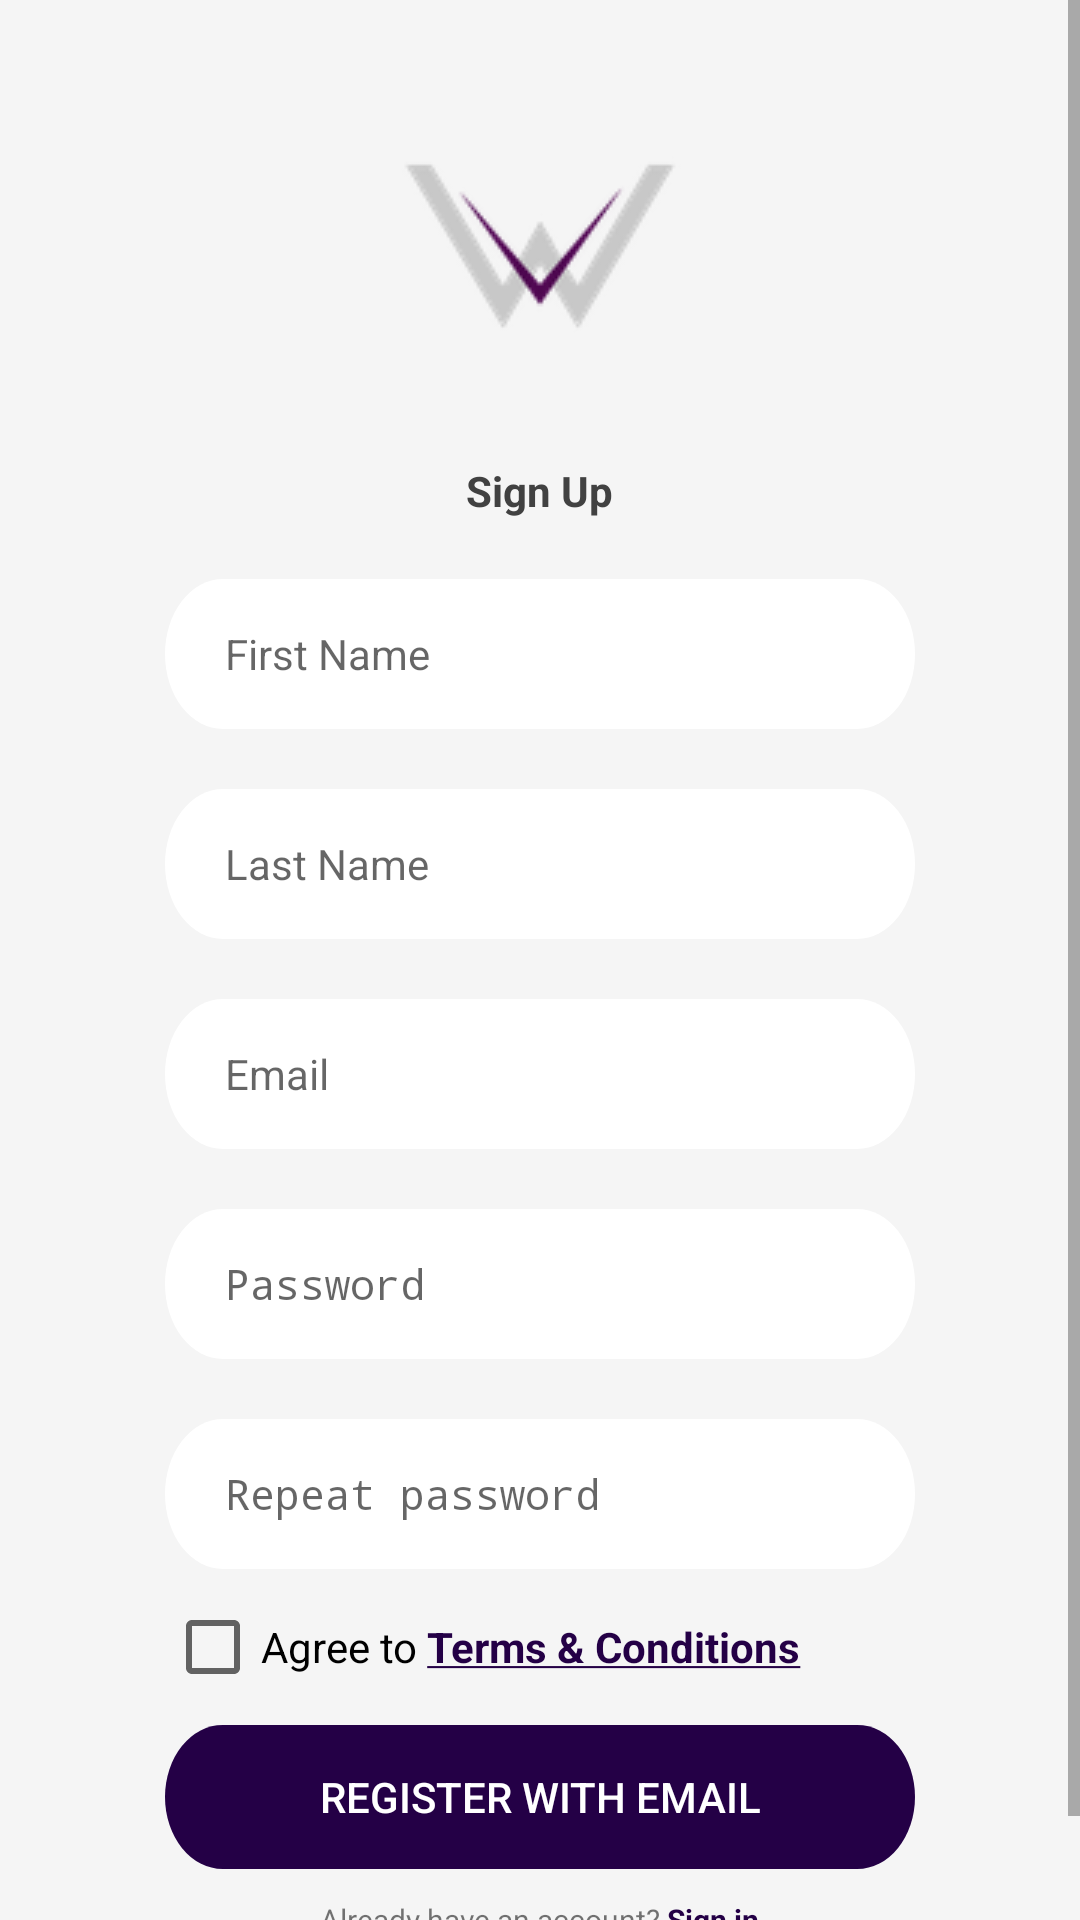

The Android layout XML behind this screen, and the referenced resources:
<!-- AndroidManifest.xml: application theme AppTheme -->
<!-- res/layout/activity_register.xml -->
<?xml version="1.0" encoding="utf-8"?>
<androidx.constraintlayout.widget.ConstraintLayout xmlns:android="http://schemas.android.com/apk/res/android"
    xmlns:app="http://schemas.android.com/apk/res-auto"
    xmlns:tools="http://schemas.android.com/tools"
    android:id="@+id/autoLayout"
    android:layout_width="match_parent"
    android:layout_height="match_parent"
    android:background="@color/colorPrimary"
    android:orientation="vertical"
    tools:context=".RegisterActivity">

    <ScrollView
        android:id="@+id/scrollView3"
        android:layout_width="0dp"
        android:layout_height="0dp"
        app:layout_constraintBottom_toBottomOf="parent"
        app:layout_constraintEnd_toEndOf="parent"
        app:layout_constraintStart_toStartOf="parent"
        app:layout_constraintTop_toTopOf="parent">

        <LinearLayout
            android:layout_width="match_parent"
            android:layout_height="match_parent"
            android:gravity="center"
            android:orientation="vertical"
            android:paddingBottom="30dp">

            <ImageView
                android:id="@+id/imageView"
                android:layout_width="wrap_content"
                android:layout_height="wrap_content"
                android:layout_gravity="center"
                android:layout_marginTop="10dp"
                android:clickable="true"
                android:src="@drawable/ic_launcher"
                app:layout_constraintBottom_toTopOf="@+id/textView4"
                app:layout_constraintEnd_toEndOf="parent"
                app:layout_constraintStart_toStartOf="parent"
                app:layout_constraintTop_toTopOf="parent"
                tools:src="@drawable/ic_launcher" />

            <TextView
                android:id="@+id/textView4"
                android:layout_width="wrap_content"
                android:layout_height="wrap_content"
                android:layout_marginBottom="20dp"
                android:paddingTop="-20dp"
                android:text="@string/txtSignUp"
                android:textColor="@color/colorTextTitle"
                android:textStyle="bold"
                app:layout_constraintBottom_toTopOf="@+id/edtFirstName"
                app:layout_constraintEnd_toEndOf="parent"
                app:layout_constraintStart_toStartOf="parent"
                app:layout_constraintTop_toBottomOf="@+id/imageView" />

            <EditText
                android:id="@+id/edtFirstName"
                android:layout_width="250dp"
                android:layout_height="wrap_content"
                android:layout_marginBottom="20dp"
                android:background="@drawable/ic_textview"
                android:ems="10"
                android:hint="@string/txtFirstName"
                android:inputType="textEmailAddress"
                android:paddingLeft="20dp"
                android:paddingRight="15dp"
                android:textAlignment="textStart"
                android:textSize="14sp"
                app:layout_constraintBottom_toTopOf="@+id/edtLastName"
                app:layout_constraintEnd_toEndOf="parent"
                app:layout_constraintHorizontal_bias="0.503"
                app:layout_constraintStart_toStartOf="parent" />

            <EditText
                android:id="@+id/edtLastName"
                android:layout_width="250dp"
                android:layout_height="wrap_content"
                android:layout_marginBottom="20dp"
                android:background="@drawable/ic_textview"
                android:ems="10"
                android:hint="@string/txtLastName"
                android:inputType="textEmailAddress"
                android:paddingLeft="20dp"
                android:paddingRight="15dp"
                android:textAlignment="textStart"
                android:textSize="14sp"
                app:layout_constraintBottom_toTopOf="@+id/edtEmail"
                app:layout_constraintEnd_toEndOf="parent"
                app:layout_constraintStart_toStartOf="parent" />

            <EditText
                android:id="@+id/edtEmail"
                android:layout_width="250dp"
                android:layout_height="wrap_content"
                android:background="@drawable/ic_textview"
                android:ems="10"
                android:hint="@string/txtEmail"
                android:inputType="textEmailAddress"
                android:paddingLeft="20dp"
                android:textAlignment="textStart"
                android:textSize="14sp"
                app:layout_constraintBottom_toBottomOf="parent"
                app:layout_constraintEnd_toEndOf="parent"
                app:layout_constraintStart_toStartOf="parent"
                app:layout_constraintTop_toTopOf="parent" />

            <EditText
                android:id="@+id/edtPassword"
                android:layout_width="250dp"
                android:layout_height="wrap_content"
                android:layout_marginTop="20dp"
                android:background="@drawable/ic_textview"
                android:ems="10"
                android:hint="@string/txtPassword"
                android:inputType="textPassword"
                android:paddingLeft="20dp"
                android:paddingRight="15dp"
                android:textAlignment="textStart"
                android:textSize="14sp"
                app:layout_constraintEnd_toEndOf="parent"
                app:layout_constraintHorizontal_bias="0.503"
                app:layout_constraintStart_toStartOf="parent"
                app:layout_constraintTop_toBottomOf="@+id/edtEmail" />

            <EditText
                android:id="@+id/edtRepeatPassword"
                android:layout_width="250dp"
                android:layout_height="wrap_content"
                android:layout_marginTop="20dp"
                android:background="@drawable/ic_textview"
                android:ems="10"
                android:hint="@string/txtRepeatPassword"
                android:inputType="textPassword"
                android:paddingLeft="20dp"
                android:paddingRight="15dp"
                android:textAlignment="textStart"
                android:textSize="14sp"
                app:layout_constraintEnd_toEndOf="parent"
                app:layout_constraintHorizontal_bias="0.496"
                app:layout_constraintStart_toStartOf="parent"
                app:layout_constraintTop_toBottomOf="@+id/edtPassword" />

            <CheckBox
                android:id="@+id/checkTerms"
                android:layout_width="250dp"
                android:layout_height="wrap_content"
                android:layout_marginTop="10dp"
                android:clickable="true"
                android:text="@string/txtTerms"
                app:layout_constraintEnd_toEndOf="parent"
                app:layout_constraintStart_toStartOf="parent"
                app:layout_constraintTop_toBottomOf="@+id/edtRepeatPassword" />

            <Button
                android:id="@+id/btnLoginEmail"
                android:layout_width="250dp"
                android:layout_height="wrap_content"
                android:layout_marginTop="10dp"
                android:background="@drawable/btn_login_email"
                android:padding="10dp"
                android:text="@string/btnSignUpEmail"
                android:textColor="#ffffff"
                android:textSize="14sp"
                app:layout_constraintEnd_toEndOf="parent"
                app:layout_constraintStart_toStartOf="parent"
                app:layout_constraintTop_toBottomOf="@+id/checkTerms" />

            <TextView
                android:id="@+id/btnSignInBack"
                android:layout_width="wrap_content"
                android:layout_height="wrap_content"
                android:layout_marginTop="10dp"
                android:text="@string/txtSignIn"
                android:textSize="10sp"
                app:layout_constraintEnd_toEndOf="parent"
                app:layout_constraintStart_toStartOf="parent"
                app:layout_constraintTop_toBottomOf="@+id/btnLoginEmail" />
        </LinearLayout>
    </ScrollView>

</androidx.constraintlayout.widget.ConstraintLayout>
<!-- resources referenced by this layout -->
<resources>
  <color name="colorPrimary">#F5F5F5</color>
  <color name="colorTextTitle">#414141</color>
  <!-- drawable btn_login_email (drawable) -->
  <?xml version="1.0" encoding="utf-8"?>
  <selector xmlns:android="http://schemas.android.com/apk/res/android">
      <item android:drawable="@drawable/ic_login_email" android:state_pressed="true" />
      <item android:drawable="@drawable/ic_login_email" android:state_focused="true" />
      <item android:drawable="@drawable/ic_login_email" />
  </selector>
  <!-- drawable ic_launcher: png bitmap (drawable, 6435 bytes) -->
  <!-- drawable ic_textview (drawable) -->
  <vector xmlns:android="http://schemas.android.com/apk/res/android"
      android:width="650dp"
      android:height="50dp"
      android:viewportWidth="650"
      android:viewportHeight="100">
      <path
          android:pathData="M50,0L600,0A50,50 0,0 1,650 50L650,50A50,50 0,0 1,600 100L50,100A50,50 0,0 1,0 50L0,50A50,50 0,0 1,50 0z"
          android:fillColor="#FFFFFF"/>
  </vector>
  <string name="btnSignUpEmail">REGISTER WITH EMAIL</string>
  <string name="txtEmail">Email</string>
  <string name="txtFirstName">First Name</string>
  <string name="txtLastName">Last Name</string>
  <string name="txtPassword">Password</string>
  <string name="txtRepeatPassword">Repeat password</string>
  <string name="txtSignIn">Already have an account? <font fgcolor="#240046"><b><u>Sign in</u></b></font></string>
  <string name="txtSignUp">Sign Up</string>
  <string name="txtTerms">Agree to <font fgcolor="#240046"><b><u>Terms &amp; Conditions</u></b></font></string>
  <style name="AppTheme" parent="Theme.AppCompat.Light.NoActionBar">
          
          <item name="colorPrimary">@color/colorPrimary</item>
          <item name="colorPrimaryDark">@color/colorPrimary</item>
          <item name="colorAccent">@color/colorAccent</item>
      </style>
  <!-- drawable ic_login_email (drawable) -->
  <vector xmlns:android="http://schemas.android.com/apk/res/android"
      android:width="650dp"
      android:height="10dp"
      android:viewportWidth="650"
      android:viewportHeight="100">
    <path
        android:pathData="M50,0L600,0A50,50 0,0 1,650 50L650,50A50,50 0,0 1,600 100L50,100A50,50 0,0 1,0 50L0,50A50,50 0,0 1,50 0z"
        android:fillColor="#240046"/>
  </vector>
  <color name="colorAccent">#240046</color>
</resources>
